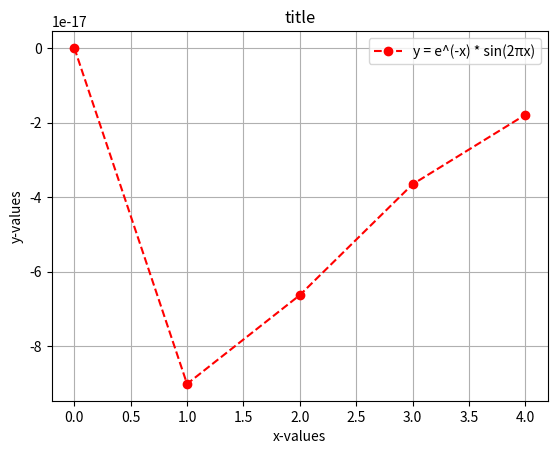

Write Python code to recreate this figure.
import numpy as np
import matplotlib.pyplot as plt

if __name__=="__main__":
    x = np.arange(0,5)
    # print(x)
    y = np.exp(-x) * np.sin(2 * np.pi * x)
    
    fig, ax = plt.subplots()
    
    ax.plot(x,y,"ro--",label="y = e^(-x) * sin(2πx)")
    ax.set_title("title")
    ax.set_xlabel("x-values")
    ax.set_ylabel("y-values")
    ax.legend()
    ax.grid()

    plt.show()